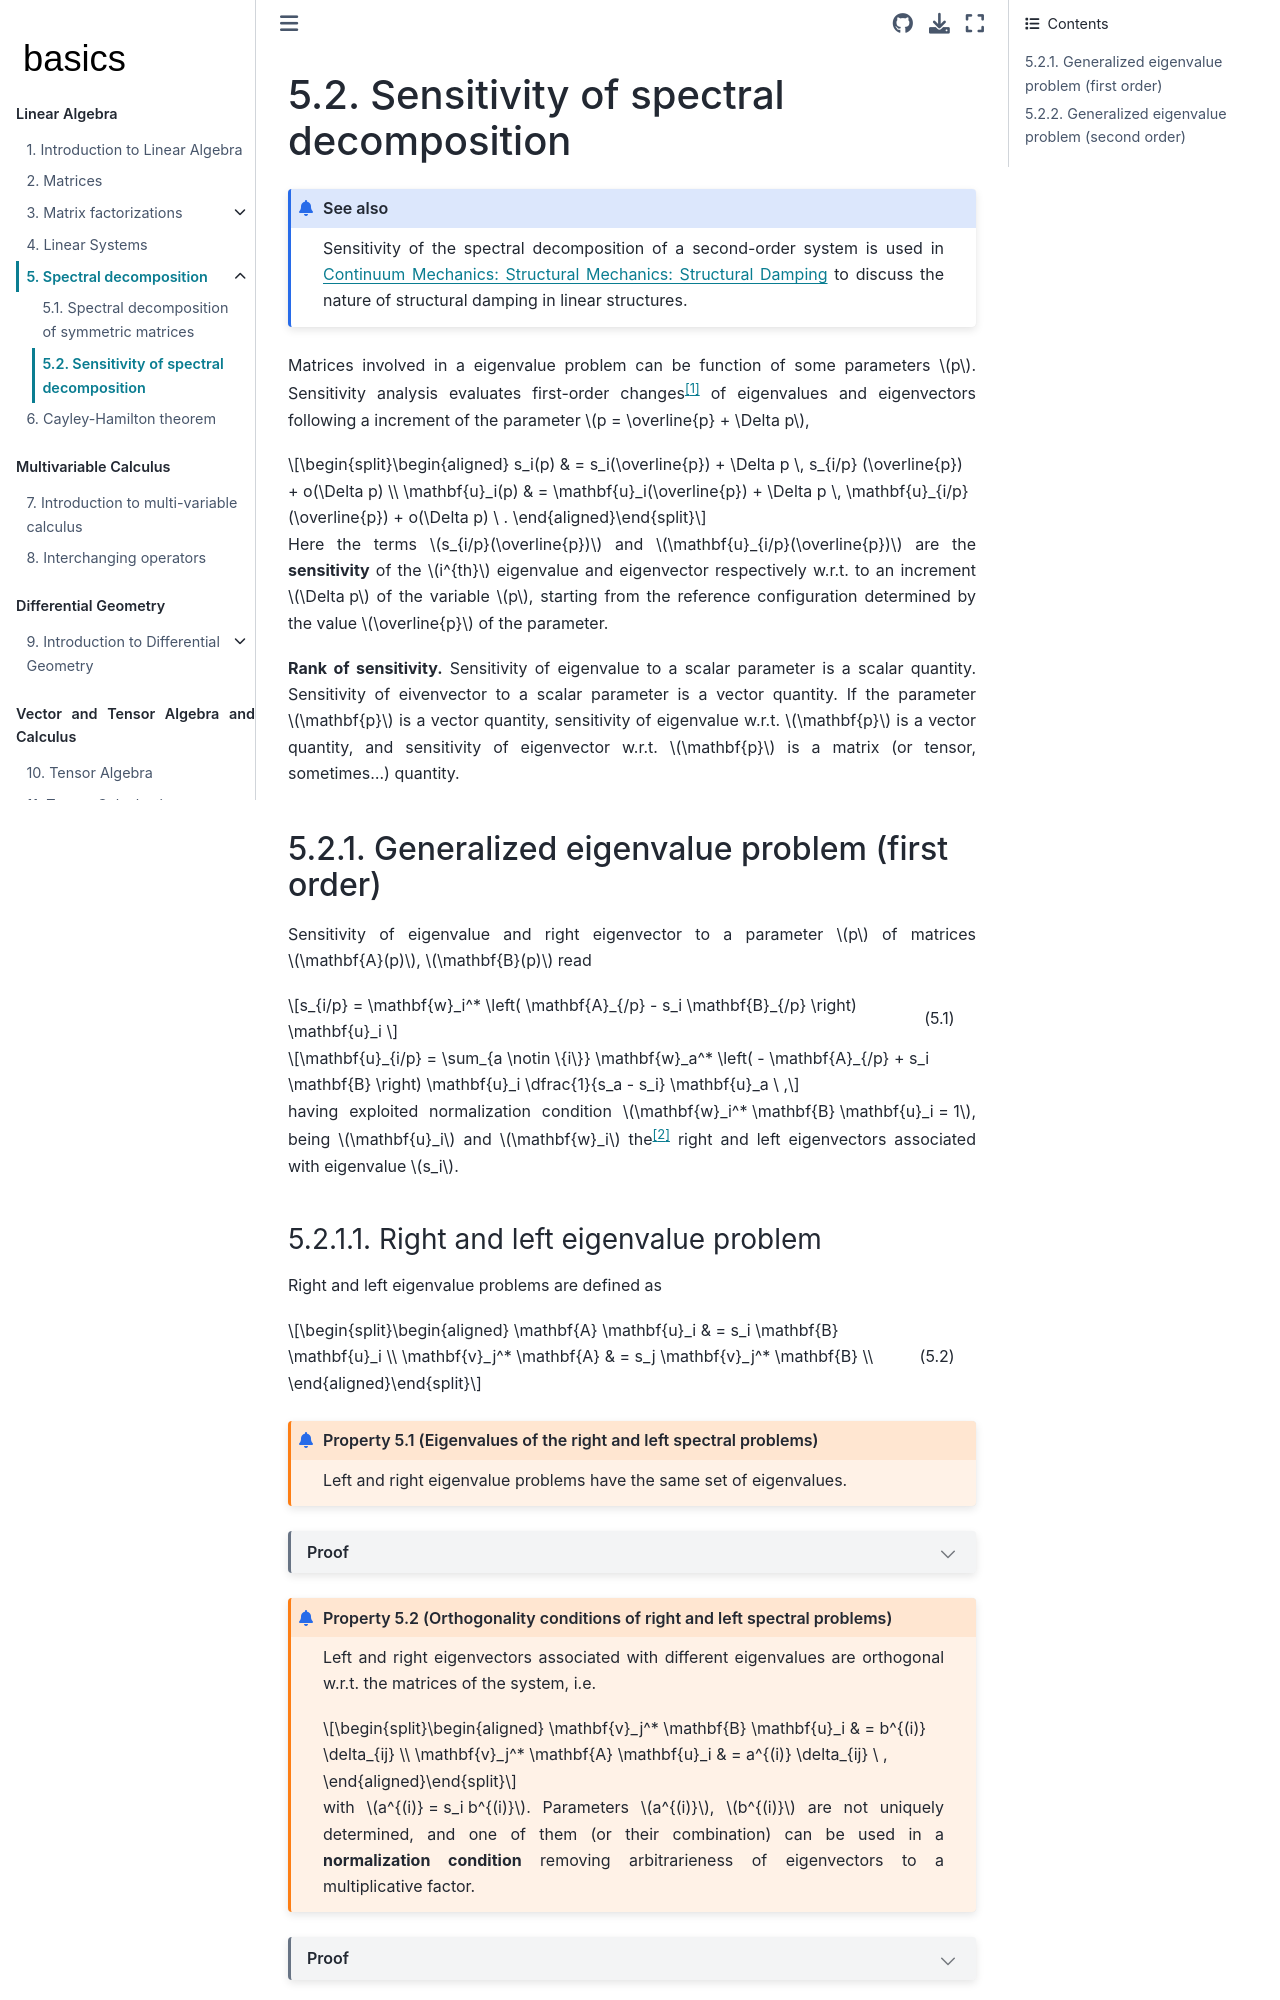

repository: Basics2022/bbooks-math-miscellanea · page: ch/linear-algebra/spectral-sensitivity.html · generator: jekyll

(math:spectral:sensitivity)=
# Sensitivity of spectral decomposition

```{admonition} See also

Sensitivity of the spectral decomposition of a second-order system is used in [Continuum Mechanics: Structural Mechanics: Structural Damping](https://basics2022.github.io/bbooks-physics-continuum-mechanics/ch/solids/structural-damping.html) to discuss the nature of structural damping in linear structures.

```

Matrices involved in a eigenvalue problem can be function of some parameters $p$. Sensitivity analysis evaluates first-order changes[^first-order-taylor] of eigenvalues and eigenvectors following a increment of the parameter $p = \overline{p} + \Delta p$,

$$\begin{aligned}
  s_i(p) & = s_i(\overline{p}) + \Delta p \, s_{i/p} (\overline{p}) + o(\Delta p) \\
  \mathbf{u}_i(p) & = \mathbf{u}_i(\overline{p}) + \Delta p \, \mathbf{u}_{i/p} (\overline{p}) + o(\Delta p) \ .
\end{aligned}$$

Here the terms $s_{i/p}(\overline{p})$ and $\mathbf{u}_{i/p}(\overline{p})$ are the **sensitivity** of the $i^{th}$ eigenvalue and eigenvector respectively w.r.t. to an increment $\Delta p$ of the variable $p$, starting from the reference configuration determined by the value $\overline{p}$ of the parameter.

**Rank of sensitivity.** Sensitivity of eigenvalue to a scalar parameter is a scalar quantity. Sensitivity of eivenvector to a scalar parameter is a vector quantity. If the parameter $\mathbf{p}$ is a vector quantity, sensitivity of eigenvalue w.r.t. $\mathbf{p}$ is a vector quantity, and sensitivity of eigenvector w.r.t. $\mathbf{p}$ is a matrix (or tensor, sometimes...) quantity.

[^first-order-taylor]: First order changes should be meant as derivatives w.r.t. the parameter $p$, evaluated for the reference value of $\overline{p}$ that appear in a Taylor series of the quantity of interest, $s(p_i) = s(\overline{p}_i) + \Delta p_k \, \partial_{p_k} s(\overline{p}_i) + o(\Delta p_i)$.

(math:spectral:sensitivity:first-order)=
## Generalized eigenvalue problem (first order)

Sensitivity of eigenvalue and right eigenvector to a parameter $p$ of matrices $\mathbf{A}(p)$, $\mathbf{B}(p)$ read

$$s_{i/p} = \mathbf{w}_i^* \left( \mathbf{A}_{/p} - s_i \mathbf{B}_{/p} \right) \mathbf{u}_i $$ (eq:eig:sens:first:eigenvalue)
$$\mathbf{u}_{i/p} = \sum_{a \notin \{i\}} \mathbf{w}_a^* \left( - \mathbf{A}_{/p} + s_i \mathbf{B} \right) \mathbf{u}_i \dfrac{1}{s_a - s_i} \mathbf{u}_a \ ,$$

having exploited normalization condition $\mathbf{w}_i^* \mathbf{B} \mathbf{u}_i = 1$, being $\mathbf{u}_i$ and $\mathbf{w}_i$ the[^multiple-ev] right and left eigenvectors associated with eigenvalue $s_i$.

[^multiple-ev]: Eigenvalues with algebraic and geometric multiplicity larger than one, $m_i^{(a)} = m_i^{(g)} > 1$, have the associated eigenvectors that spans a subspace of dimension $m_i$. In this subspace, it's always possible to define a set of orthogonal vectors. **todo** write it better; refer to introduction to spectral decomposition... **todo** treat sensitivity to parameters of eigenvalues and eigenvectors with multiplicity larger than one...

(math:spectral:sensitivity:first-order:right-left)=
